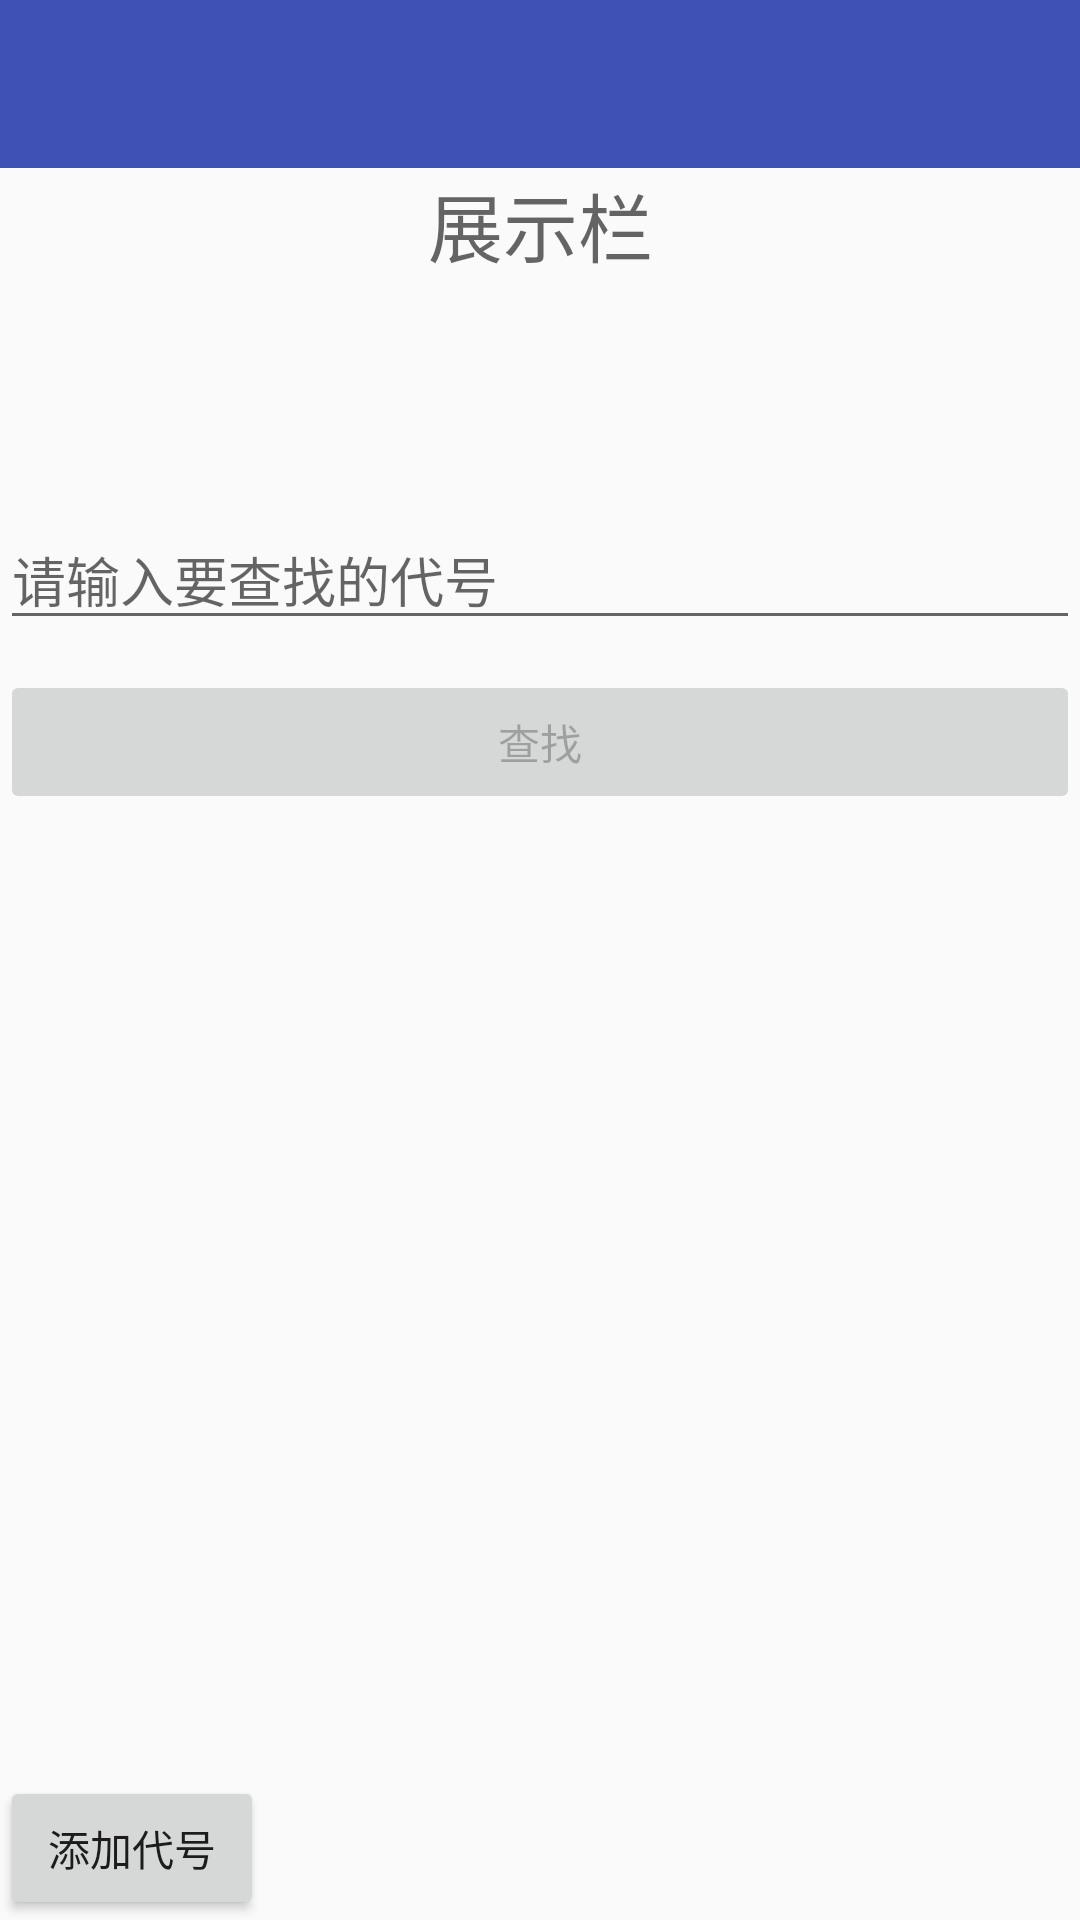

Here is an Android app screen rendered from its layout file. Give the layout XML and the strings, colors and styles it references.
<!-- AndroidManifest.xml: application theme AppTheme -->
<!-- res/layout/activity_show_key.xml -->
<?xml version="1.0" encoding="utf-8"?>
<RelativeLayout
    xmlns:android="http://schemas.android.com/apk/res/android"
    xmlns:tools="http://schemas.android.com/tools"
    android:layout_width="match_parent"
    android:layout_height="match_parent"
    >

    <include layout="@layout/base_toolbar_ly"/>

    <TextView
        android:id="@+id/showKey_tv"
        android:layout_width="match_parent"
        android:layout_height="150dp"
        android:gravity="center"
        android:hint="@string/show_key_text"
        android:textSize="25sp"/>

    <EditText
        android:id="@+id/showKey_find_key"
        android:layout_below="@+id/showKey_tv"
        android:layout_marginTop="20dp"
        android:layout_width="match_parent"
        android:layout_height="wrap_content"
        android:layout_marginLeft="@dimen/activity_horizontal_margin"
        android:layout_marginRight="@dimen/activity_horizontal_margin"
        android:hint="@string/show_key_input_hint"/>

    <Button
        android:id="@+id/showkey_btn"
        android:layout_below="@+id/showKey_find_key"
        android:layout_marginTop="10dp"
        android:layout_width="match_parent"
        android:layout_height="wrap_content"
        android:layout_marginLeft="@dimen/activity_horizontal_margin"
        android:layout_marginRight="@dimen/activity_horizontal_margin"
        android:enabled="false"
        android:text="@string/show_key_confirm_text"/>

    <Button
        android:id="@+id/showkey_addkey_btn"
        android:layout_width="wrap_content"
        android:layout_height="wrap_content"
        android:layout_alignParentBottom="true"
        android:layout_marginLeft="@dimen/activity_horizontal_margin"
        android:text="@string/show_key_addkey_text"/>

</RelativeLayout>
<!-- res/layout/base_toolbar_ly.xml (included above) -->
<?xml version="1.0" encoding="utf-8"?>
<FrameLayout xmlns:android="http://schemas.android.com/apk/res/android"
              android:id="@+id/collapContainter"
              android:layout_width="match_parent"
              android:layout_height="wrap_content"
              android:orientation="vertical">

    <android.support.v7.widget.Toolbar
        android:id="@+id/toolbar"
        android:layout_width="match_parent"
        android:layout_height="wrap_content"
        android:background="@color/colorPrimary"
        android:titleMarginStart="16dp">

    </android.support.v7.widget.Toolbar>


</FrameLayout>
<!-- resources referenced by this layout -->
<resources>
  <color name="colorPrimary">#3F51B5</color>
  <string name="show_key_addkey_text">添加代号</string>
  <string name="show_key_confirm_text">查找</string>
  <string name="show_key_input_hint">请输入要查找的代号</string>
  <string name="show_key_text">展示栏</string>
  <style name="AppTheme" parent="Theme.AppCompat.Light.NoActionBar">
          
          <item name="colorPrimary">@color/colorPrimary</item>
          <item name="colorPrimaryDark">@color/colorPrimaryDark</item>
          <item name="colorAccent">@color/colorAccent</item>
      </style>
  <color name="colorPrimaryDark">#303F9F</color>
  <color name="colorAccent">#FF4081</color>
</resources>
